Run: headless pygame with SDL's dummy video driver; simulated clock (each Clock.tick advances the game by its frame time, no real sleeping); random seed 0; keys injected as events and as key.get_pressed() state; mouse plan: one left click at the window centre at the start of phase 2, then a move to the lower-right quarter at the start of phase 3.
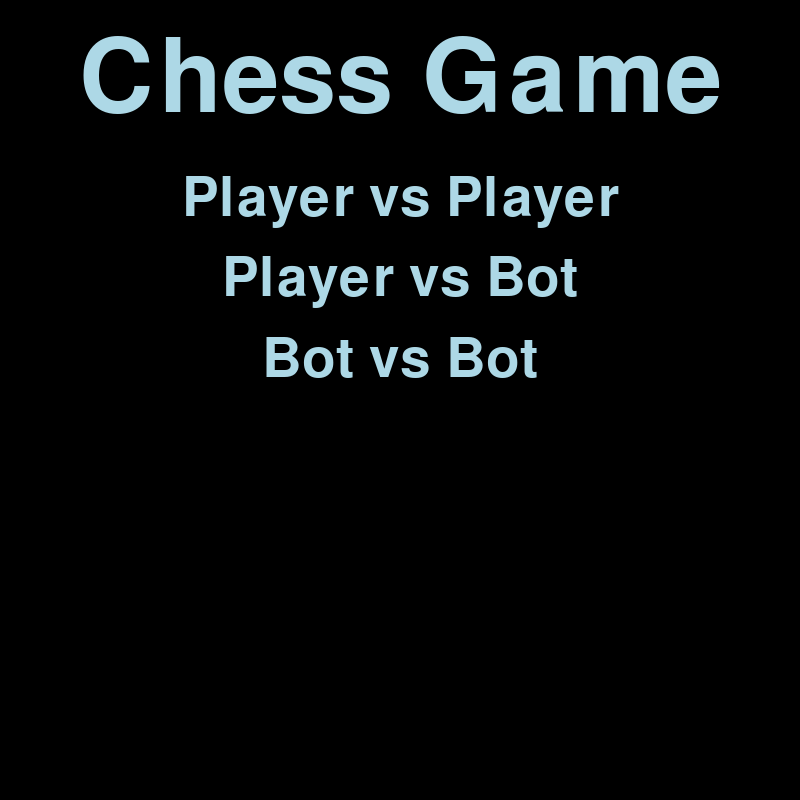
Frame 1 of 4 · flips 1–60 · no input
Frame 2 of 4 · flips 61–180 · clicked the window centre · tapped SPACE, RETURN · held RIGHT (→), D · screen unchanged from frame 1, image omitted
Frame 3 of 4 · flips 181–300 · moved the mouse to the lower-right quarter · held DOWN (↓), S · screen unchanged from frame 2, image omitted
Frame 4 of 4 · flips 301–420 · held LEFT (←), A, UP (↑), W · screen unchanged from frame 3, image omitted

The pygame program that drew these frames:

import pygame as pg
import sys

class Menu:
    def __init__(self):
        pg.init()

        self.screen_width = 800
        self.screen_height = 800
        self.screen = pg.display.set_mode((self.screen_width, self.screen_height))
        pg.display.set_caption("Chess Game Menu")

        self.clock = pg.time.Clock()

        self.font_heading = pg.font.Font(None, 150)
        self.font_options = pg.font.Font(None, 80)
        self.heading = self.font_heading.render("Chess Game", True, (173, 216, 230))

        self.options = ["Player vs Player", "Player vs Bot", "Bot vs Bot"]
        self.selected_option = None

    def draw_menu(self):
        #Główne menu, zawierające nagłówek "Chess Game" oraz opcje gry: "Player vs Player", "Player vs Bot", "Bot vs Bot"
        self.screen.fill((0, 0, 0))

        heading_rect = self.heading.get_rect(center=(self.screen_width // 2, 80))
        self.screen.blit(self.heading, heading_rect)

        for i, option in enumerate(self.options):
            text = self.font_options.render(option, True, (173, 216, 230))  # Light blue text
            rect = text.get_rect(center=(self.screen_width // 2, 200 + i * 80))
            self.screen.blit(text, rect)

        pg.display.flip()

    def draw_color_selection(self):
        #Rysuje ekran wyboru koloru dla gracza (biały lub czarny) w przypadku wybrania opcji "Player vs Bot"
        self.screen.fill((0, 0, 0))

        heading_rect = self.heading.get_rect(center=(self.screen_width // 2, 80))
        self.screen.blit(self.heading, heading_rect)

        text_white = self.font_options.render("White", True, (173, 216, 230))
        rect_white = text_white.get_rect(center=(self.screen_width // 2, 300))
        self.screen.blit(text_white, rect_white)

        text_black = self.font_options.render("Black", True, (173, 216, 230))
        rect_black = text_black.get_rect(center=(self.screen_width // 2, 400))
        self.screen.blit(text_black, rect_black)

        pg.display.flip()

    def draw_bot_selection(self):
        #Rysuje ekran wyboru poziomu trudności - Dumb Bot lub Smart Bot w przypadku wybrania opcji "Player vs Bot" i wyboru koloru
        self.screen.fill((0, 0, 0))

        heading_rect = self.heading.get_rect(center=(self.screen_width // 2, 80))
        self.screen.blit(self.heading, heading_rect)

        text_dumb = self.font_options.render("Dumb Bot", True, (173, 216, 230))
        rect_dumb = text_dumb.get_rect(center=(self.screen_width // 2, 300))
        self.screen.blit(text_dumb, rect_dumb)

        text_smart = self.font_options.render("Smart Bot", True, (173, 216, 230))
        rect_smart = text_smart.get_rect(center=(self.screen_width // 2, 400))
        self.screen.blit(text_smart, rect_smart)

        pg.display.flip()

    def run(self):
        while True:
            for event in pg.event.get():
                if event.type == pg.QUIT:
                    pg.quit()
                    sys.exit()
                elif event.type == pg.MOUSEBUTTONDOWN and event.button == 1:
                    mouse_pos = pg.mouse.get_pos()
                    for i, option in enumerate(self.options):
                        text_rect = self.font_options.render(option, True, (173, 216, 230)).get_rect(center=(self.screen_width // 2, 200 + i * 80))
                        if text_rect.collidepoint(mouse_pos):
                            self.selected_option = option
                            if self.selected_option == "Player vs Bot":
                                self.draw_color_selection()
                                return self.get_color_selection()
                            elif self.selected_option == "Bot vs Bot" or self.selected_option == "Player vs Player":
                                return self.selected_option

            self.draw_menu()
            self.clock.tick(30)

    def get_color_selection(self):
        #Funkcja obsługująca wybór koloru przez gracza. Oczekuje na kliknięcie myszą i zwraca informacje o wybranym kolorze
        while True:
            for event in pg.event.get():
                if event.type == pg.QUIT:
                    pg.quit()
                    sys.exit()
                elif event.type == pg.MOUSEBUTTONDOWN and event.button == 1:
                    mouse_pos = pg.mouse.get_pos()
                    text_white_rect = self.font_options.render("White", True, (173, 216, 230)).get_rect(center=(self.screen_width // 2, 300))
                    text_black_rect = self.font_options.render("Black", True, (173, 216, 230)).get_rect(center=(self.screen_width // 2, 400))
                    if text_white_rect.collidepoint(mouse_pos):
                        self.selected_option += " - White"
                        self.draw_bot_selection()
                        return self.get_bot_selection()
                    elif text_black_rect.collidepoint(mouse_pos):
                        self.selected_option += " - Black"
                        self.draw_bot_selection()
                        return self.get_bot_selection()

            self.clock.tick(30)

    def get_bot_selection(self):
        #Funkcja obsługująca wybór poziomu trudności bota przez gracza. Oczekuje na kliknięcie myszą i zwraca informacje o wybranym bocie
        while True:
            for event in pg.event.get():
                if event.type == pg.QUIT:
                    pg.quit()
                    sys.exit()
                elif event.type == pg.MOUSEBUTTONDOWN and event.button == 1:
                    mouse_pos = pg.mouse.get_pos()
                    text_dumb_rect = self.font_options.render("Dumb Bot", True, (173, 216, 230)).get_rect(center=(self.screen_width // 2, 300))
                    text_smart_rect = self.font_options.render("Smart Bot", True, (173, 216, 230)).get_rect(center=(self.screen_width // 2, 400))
                    if text_dumb_rect.collidepoint(mouse_pos):
                        self.selected_option += " - Dumb Bot"
                        return self.selected_option
                    elif text_smart_rect.collidepoint(mouse_pos):
                        self.selected_option += " - Smart Bot"
                        return self.selected_option

            self.clock.tick(30)

if __name__ == "__main__":
    menu = Menu()
    selected_option = menu.run()
    print(f"Selected option: {selected_option}")
